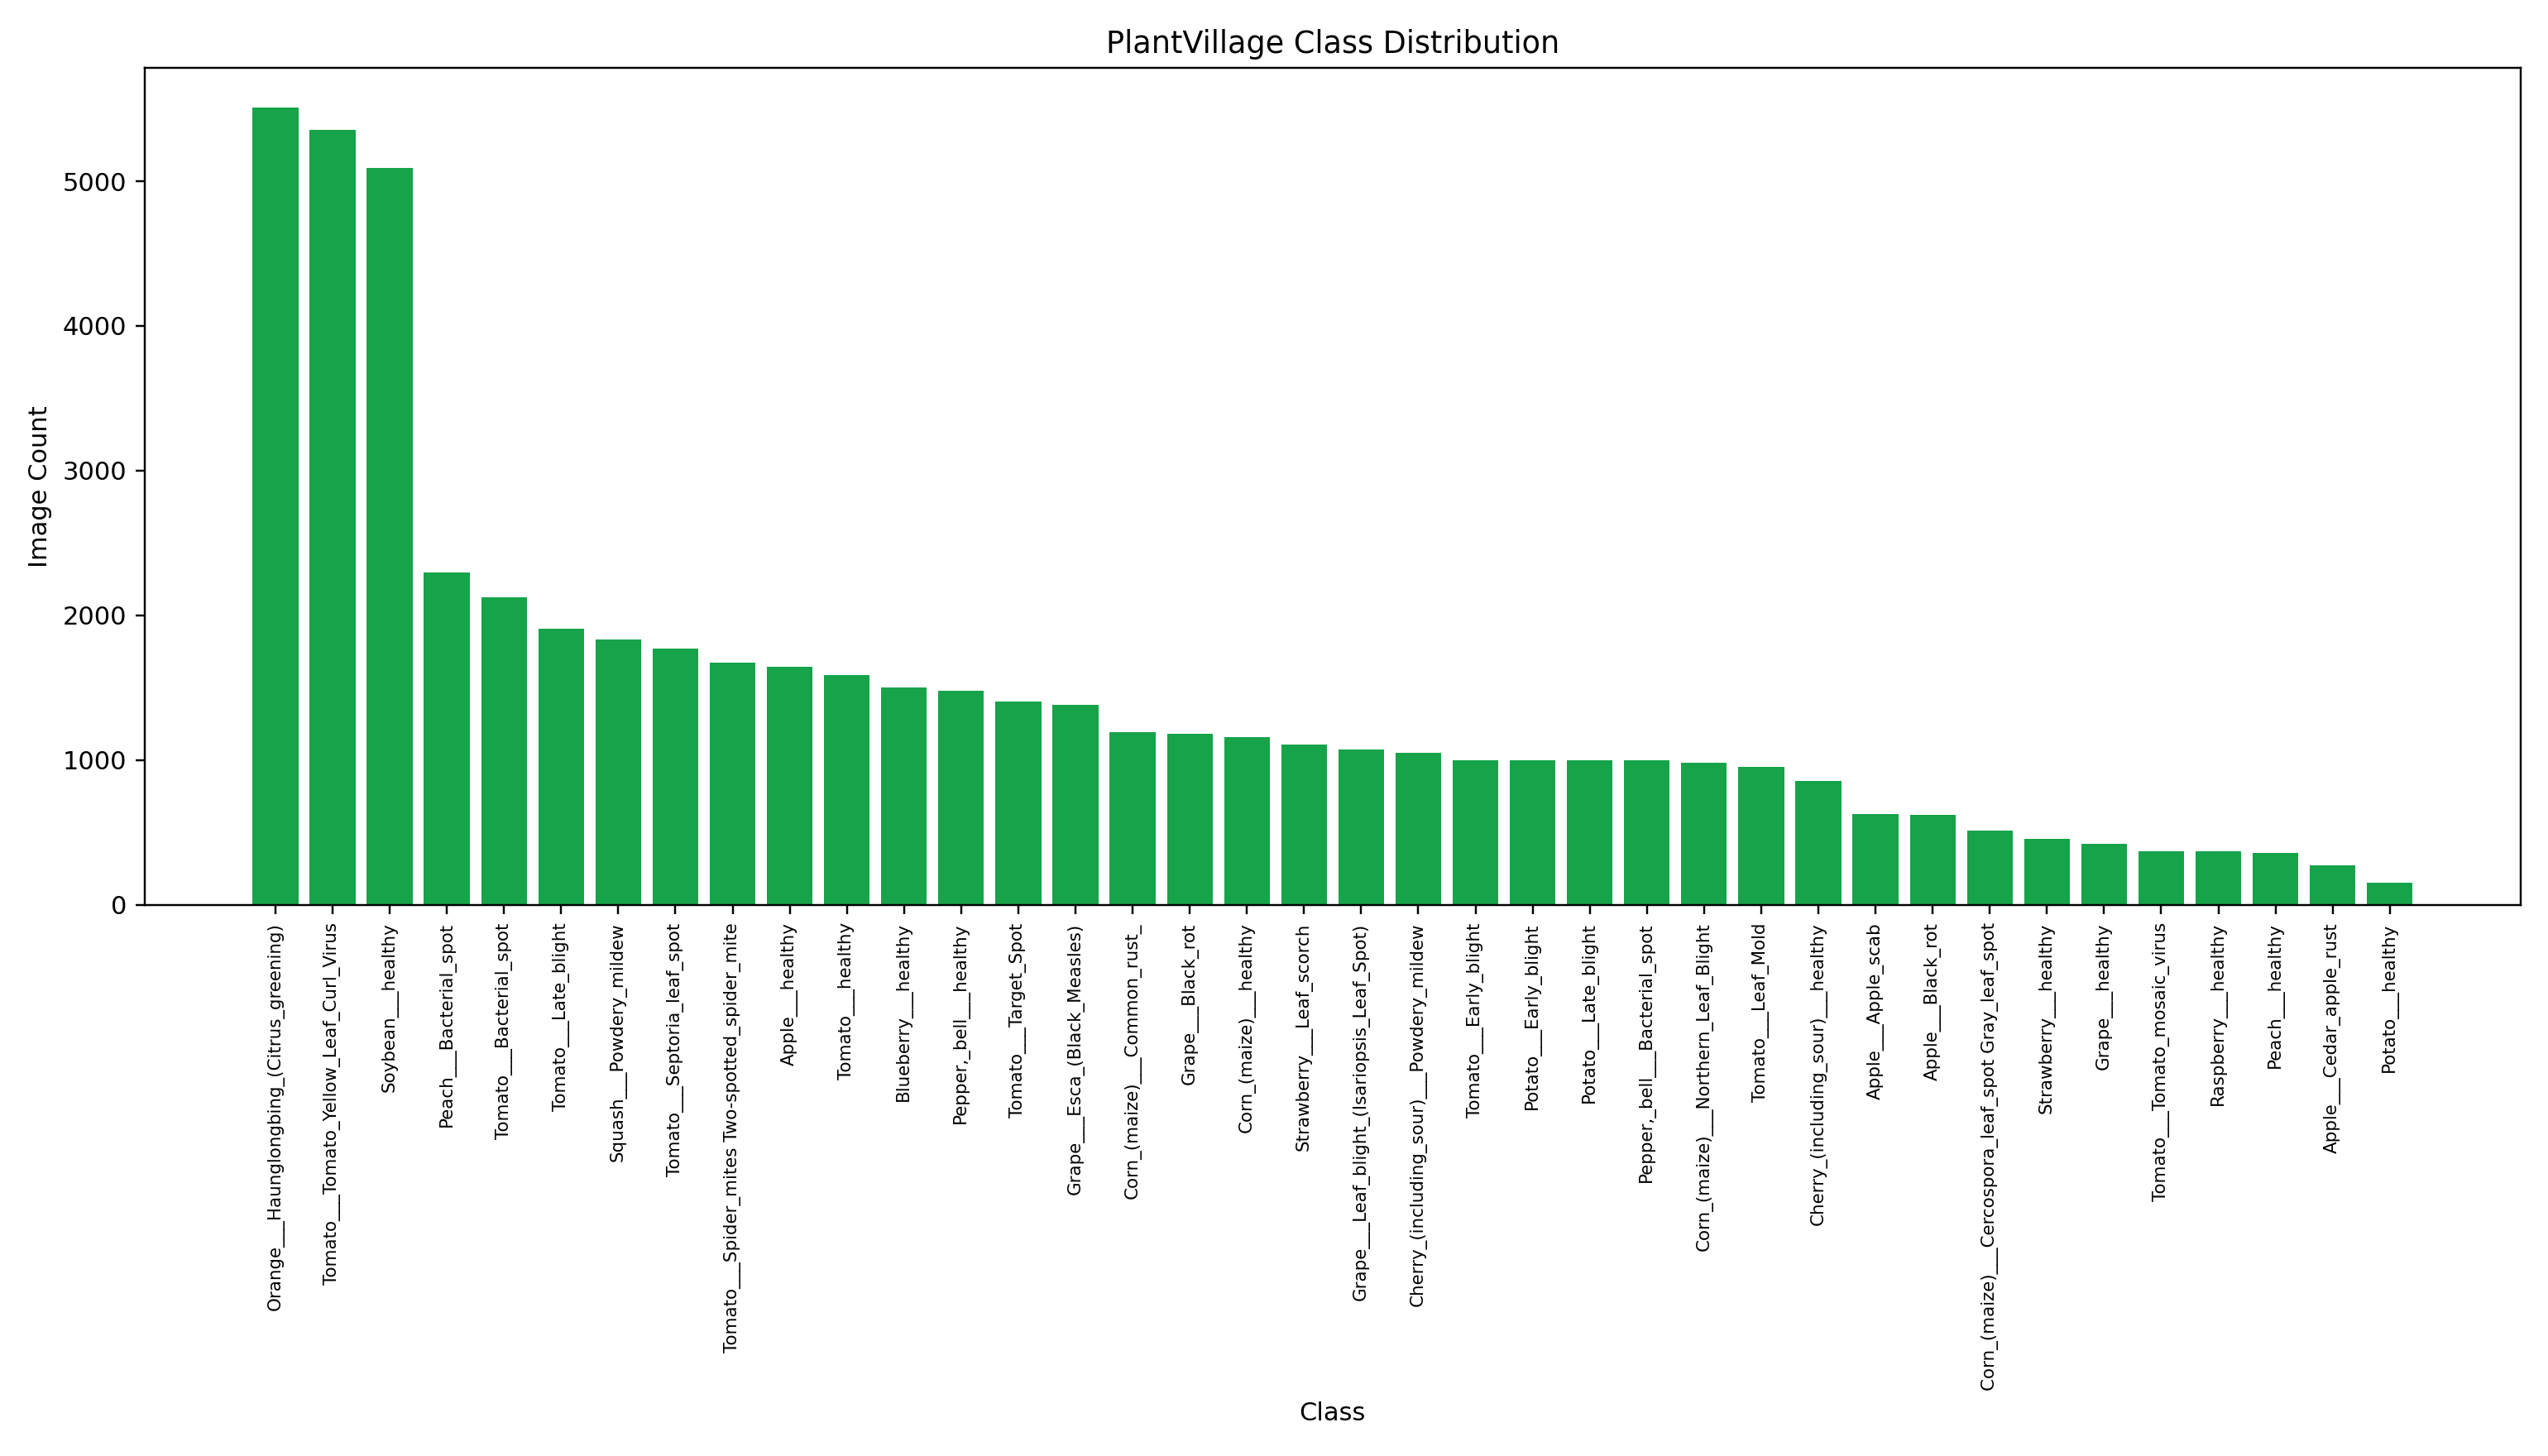

Source data for this figure (header and first rows):
class_name, count
Orange___Haunglongbing_(Citrus_greening), 5507
Tomato___Tomato_Yellow_Leaf_Curl_Virus, 5357
Soybean___healthy, 5090
Peach___Bacterial_spot, 2297
Tomato___Bacterial_spot, 2127
Tomato___Late_blight, 1909
Squash___Powdery_mildew, 1835
Tomato___Septoria_leaf_spot, 1771
Tomato___Spider_mites Two-spotted_spider…, 1676
Apple___healthy, 1645
Tomato___healthy, 1591
Blueberry___healthy, 1502
Pepper,_bell___healthy, 1478
Tomato___Target_Spot, 1404
Grape___Esca_(Black_Measles), 1383
Corn_(maize)___Common_rust_, 1192
Grape___Black_rot, 1180
Corn_(maize)___healthy, 1162
Strawberry___Leaf_scorch, 1109
Grape___Leaf_blight_(Isariopsis_Leaf_Spo…, 1076
Cherry_(including_sour)___Powdery_mildew, 1052
Tomato___Early_blight, 1000
Potato___Early_blight, 1000
Potato___Late_blight, 1000
Pepper,_bell___Bacterial_spot, 997
Corn_(maize)___Northern_Leaf_Blight, 985
Tomato___Leaf_Mold, 952
Cherry_(including_sour)___healthy, 854
Apple___Apple_scab, 630
Apple___Black_rot, 621
Corn_(maize)___Cercospora_leaf_spot Gray…, 513
Strawberry___healthy, 456
Grape___healthy, 423
Tomato___Tomato_mosaic_virus, 373
Raspberry___healthy, 371
Peach___healthy, 360
Apple___Cedar_apple_rust, 275
Potato___healthy, 152
